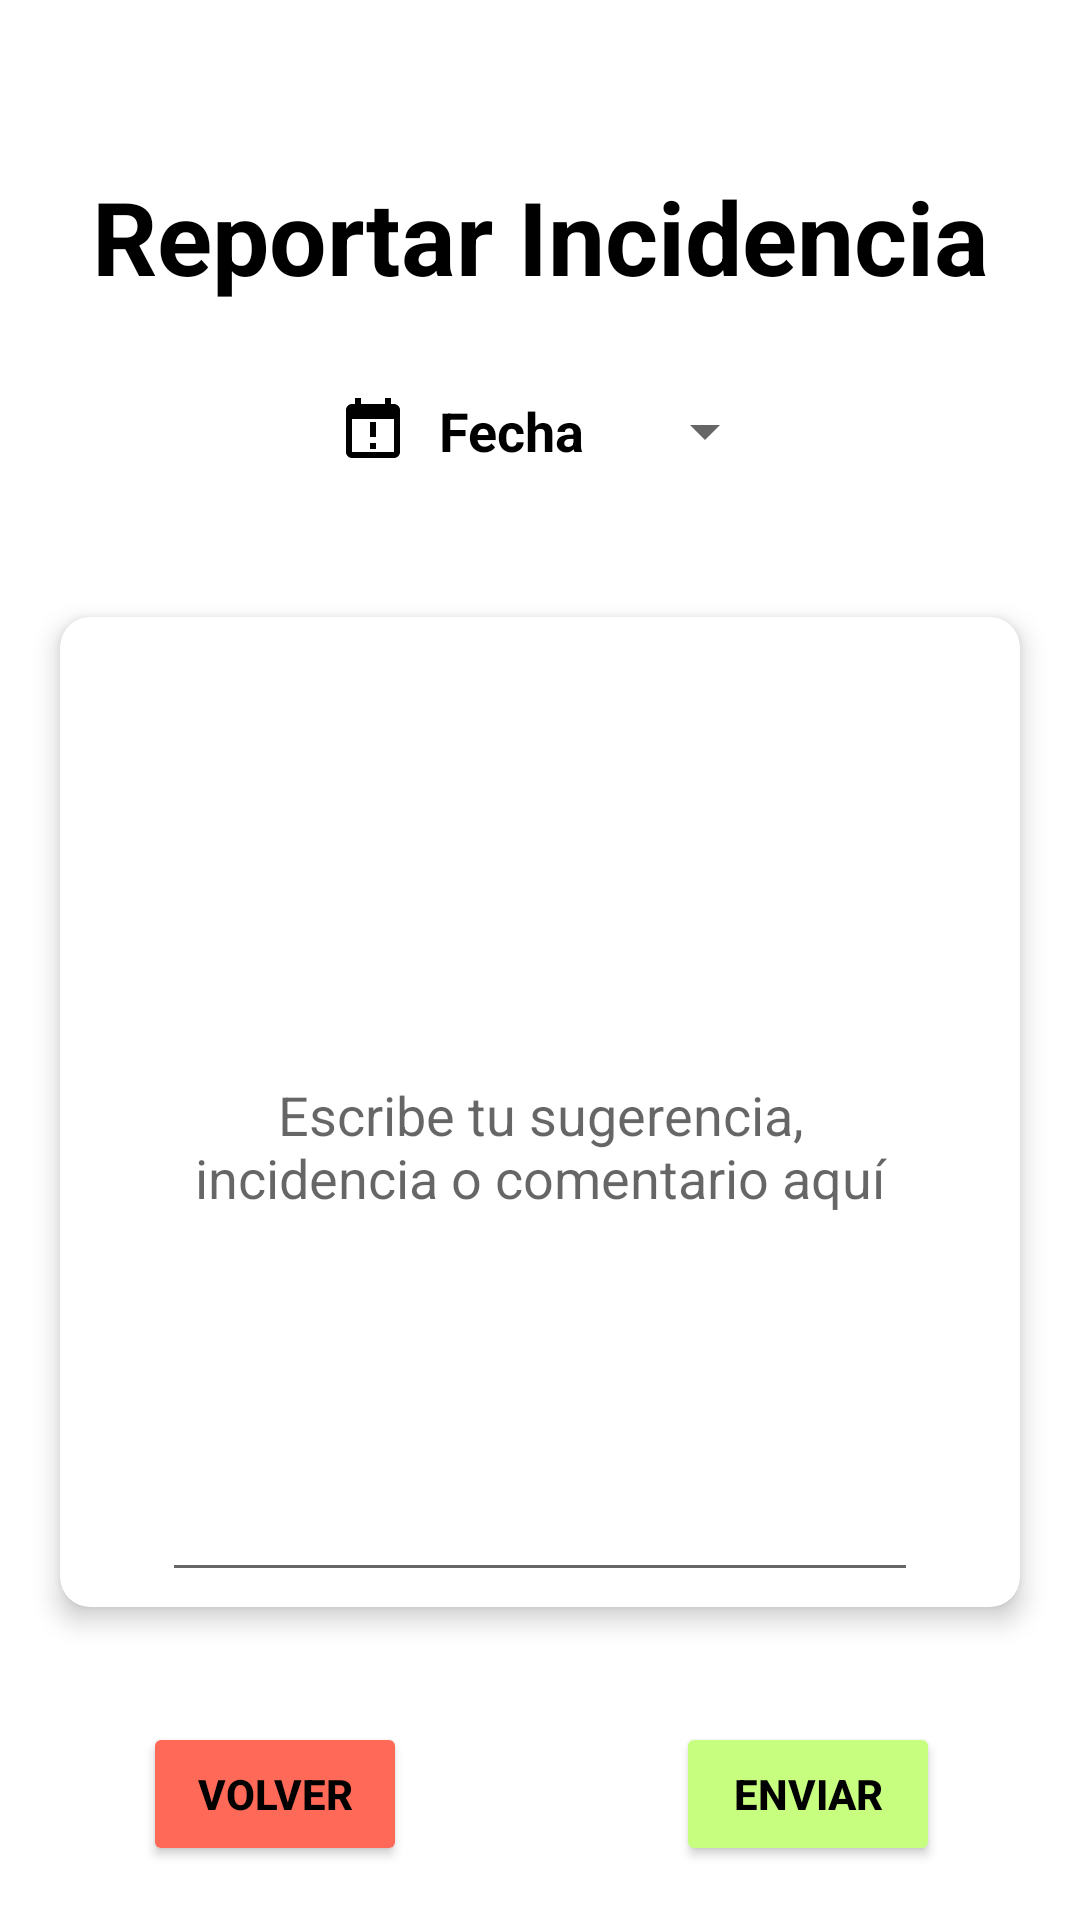

The Android layout XML behind this screen, and the referenced resources:
<!-- AndroidManifest.xml: application theme Theme.AppTFG -->
<!-- res/layout/activity_reportar_incidencia.xml -->
<?xml version="1.0" encoding="utf-8"?>
<androidx.constraintlayout.widget.ConstraintLayout xmlns:android="http://schemas.android.com/apk/res/android"
    xmlns:app="http://schemas.android.com/apk/res-auto"
    xmlns:tools="http://schemas.android.com/tools"
    android:layout_width="match_parent"
    android:layout_height="match_parent"
    android:fitsSystemWindows="true"
    tools:context=".Incidencia">


    <TextView
        android:id="@+id/id_txtrepincidencia"
        android:layout_width="wrap_content"
        android:layout_height="wrap_content"
        android:layout_marginTop="56dp"
        android:text="@string/txt_notifincidencia"
        android:textColor="#000000"
        android:textSize="34sp"
        android:textStyle="bold"
        app:layout_constraintEnd_toEndOf="parent"
        app:layout_constraintHorizontal_bias="0.508"
        app:layout_constraintStart_toStartOf="parent"
        app:layout_constraintTop_toTopOf="parent" />

    <LinearLayout
        android:layout_width="wrap_content"
        android:layout_height="wrap_content"
        android:orientation="horizontal"
        app:layout_constraintBottom_toTopOf="@+id/relativeLayout"
        app:layout_constraintEnd_toEndOf="parent"
        app:layout_constraintStart_toStartOf="parent"
        app:layout_constraintTop_toBottomOf="@+id/id_txtrepincidencia">

        <TextView
            android:id="@+id/id_fecha_incidencia"
            android:layout_width="wrap_content"
            android:layout_height="48dp"
            android:layout_marginEnd="16dp"
            android:layout_marginStart="15dp"
            android:gravity="center_vertical|start"
            android:text="@string/txt_fecha_incidencia"
            android:textColor="#000"
            android:textSize="18sp"
            android:textStyle="bold"
            android:drawablePadding="10dp"
            app:drawableStartCompat="@drawable/ic_calendar"
            app:layout_constraintBottom_toTopOf="@+id/relativeLayout"
            app:layout_constraintEnd_toStartOf="@+id/spinner_incidencias"
            app:layout_constraintHorizontal_bias="0.636"
            app:layout_constraintStart_toStartOf="parent"
            app:layout_constraintTop_toBottomOf="@+id/id_txtrepincidencia"
            app:layout_constraintVertical_bias="0.587" />


        <Spinner
            android:id="@+id/spinner_incidencias"
            android:layout_width="wrap_content"
            android:layout_height="wrap_content"
            android:layout_marginEnd="4dp"
            android:contentDescription="@string/txt_tipo_incidencia"
            android:gravity="end|center_horizontal"
            android:minHeight="48dp"
            android:spinnerMode="dropdown"
            android:theme="@style/miSpinnerEstilo"
            android:tooltipText="@string/txt_tipo_incidencia"
            app:layout_constraintEnd_toEndOf="parent"
            app:layout_constraintVertical_bias="0.587" />
    </LinearLayout>

    <LinearLayout
        android:id="@+id/relativeLayout"
        android:layout_width="match_parent"
        android:layout_height="wrap_content"
        app:layout_constraintBottom_toBottomOf="parent"
        app:layout_constraintEnd_toEndOf="parent"
        app:layout_constraintStart_toStartOf="parent"
        app:layout_constraintTop_toBottomOf="@+id/id_txtrepincidencia">

        <androidx.cardview.widget.CardView
            android:layout_width="match_parent"
            android:layout_height="wrap_content"
            android:layout_marginStart="20dp"
            android:layout_marginTop="20dp"
            android:layout_marginEnd="20dp"
            android:layout_marginBottom="20dp"
            app:cardCornerRadius="10dp"
            app:cardElevation="5dp">

            <LinearLayout
                android:layout_width="match_parent"
                android:layout_height="wrap_content"
                android:gravity="center"
                android:orientation="horizontal">

                <EditText
                    android:id="@+id/id_txtincidencia"
                    android:layout_width="wrap_content"
                    android:layout_height="300dp"
                    android:layout_marginTop="20dp"
                    android:layout_marginBottom="10dp"
                    android:autofillHints=""
                    android:ems="12"
                    android:gravity="center|center_horizontal"
                    android:hint="@string/txt_txtrepincidencia"
                    android:inputType="textMultiLine"
                    app:layout_constraintEnd_toEndOf="parent"
                    app:layout_constraintStart_toStartOf="parent"
                    app:layout_constraintTop_toBottomOf="@+id/id_txtrepincidencia"
                    tools:ignore="TextContrastCheck" />

            </LinearLayout>


        </androidx.cardview.widget.CardView>


    </LinearLayout>


    <Button
        android:id="@+id/id_btn_volver_incidencia"
        android:layout_width="wrap_content"
        android:layout_height="wrap_content"
        android:backgroundTint="#FF6957"
        android:onClick="anteriorVentana"
        android:text="@string/botonAnterior"
        android:textColor="#000"
        android:textStyle="bold"
        app:layout_constraintBottom_toBottomOf="parent"
        app:layout_constraintEnd_toEndOf="parent"
        app:layout_constraintHorizontal_bias="0.175"
        app:layout_constraintStart_toStartOf="parent"

        app:layout_constraintTop_toBottomOf="@+id/relativeLayout"
        app:layout_constraintVertical_bias="0.505"
        tools:ignore="TextContrastCheck" />

    <Button
        android:id="@+id/id_btn_enviar_incidencia"
        android:layout_width="wrap_content"
        android:layout_height="wrap_content"
        android:backgroundTint="#C7FE80"
        android:onClick="enviarIncidencia"
        android:text="@string/txt_enviar_incidencia"
        android:textColor="#000"
        android:textStyle="bold"
        app:layout_constraintBottom_toBottomOf="parent"
        app:layout_constraintEnd_toEndOf="parent"
        app:layout_constraintHorizontal_bias="0.829"
        app:layout_constraintStart_toStartOf="parent"

        app:layout_constraintTop_toBottomOf="@+id/relativeLayout"
        app:layout_constraintVertical_bias="0.505"
        tools:ignore="TextContrastCheck" />


</androidx.constraintlayout.widget.ConstraintLayout>
<!-- resources referenced by this layout -->
<resources>
  <!-- drawable ic_calendar (drawable) -->
  <vector xmlns:android="http://schemas.android.com/apk/res/android" android:height="24dp" android:width="24dp" android:viewportWidth="24" android:viewportHeight="24"><path android:fillColor="#000000" android:pathData="M6 1V3H5C3.89 3 3 3.89 3 5V19C3 20.11 3.9 21 5 21H19C20.11 21 21 20.11 21 19V5C21 3.9 20.11 3 19 3H18V1H16V3H8V1H6M5 8H19V19H5V8M11 9V14H13V9H11M11 16V18H13V16H11Z" /></vector>
  <string name="botonAnterior">Volver</string>
  <string name="txt_enviar_incidencia">Enviar</string>
  <string name="txt_fecha_incidencia">Fecha</string>
  <string name="txt_notifincidencia">Reportar Incidencia</string>
  <string name="txt_tipo_incidencia">Tipo de incidencia</string>
  <string name="txt_txtrepincidencia">Escribe tu sugerencia, incidencia o comentario aquí</string>
  <style name="miSpinnerEstilo" parent="Theme.MaterialComponents.Light.NoActionBar">
          <item name="android:textSize">20sp</item>
      </style>
  <style name="Theme.AppTFG" parent="Theme.MaterialComponents.Light.NoActionBar">
          
          
          <item name="android:forceDarkAllowed">false</item>
          
  
          
          <item name="android:windowTranslucentStatus">true</item>
  
      </style>
</resources>
